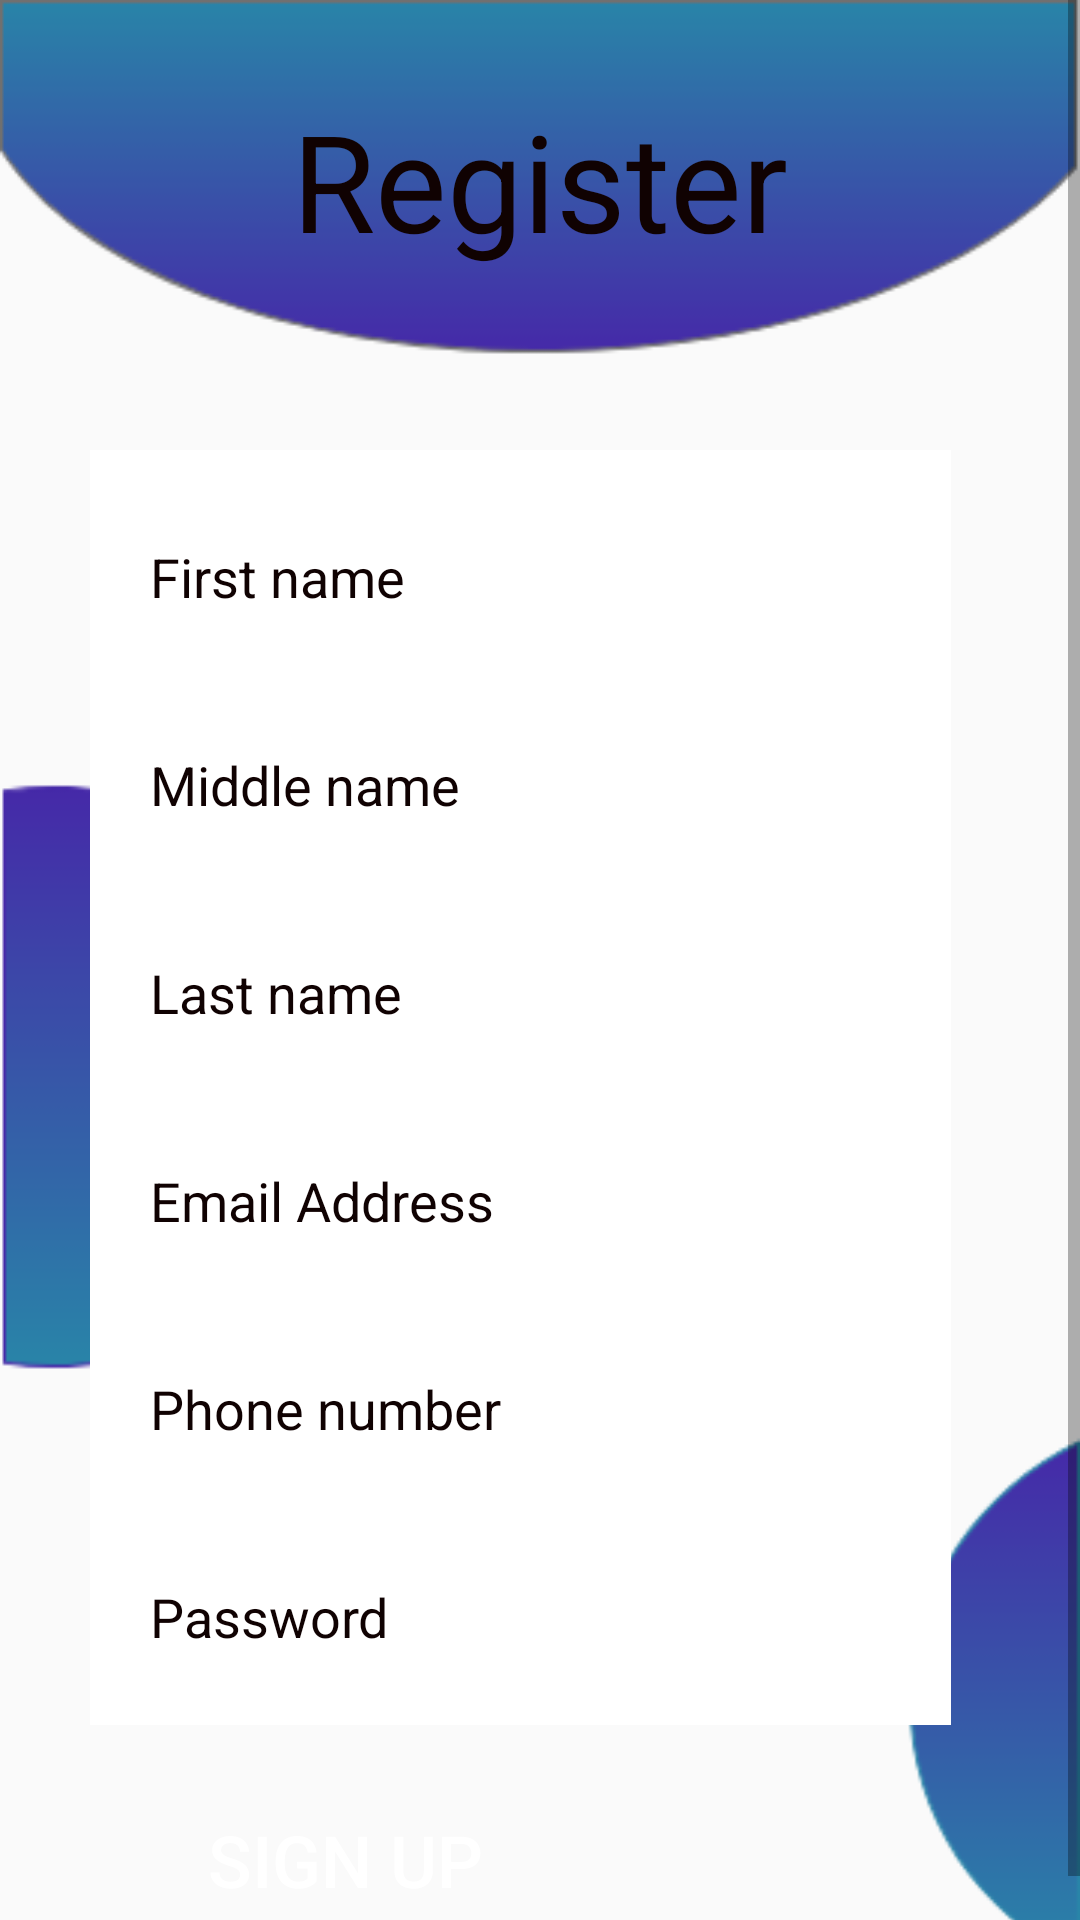

Android layout source for this screen:
<!-- AndroidManifest.xml: application theme AppTheme -->
<!-- res/layout/activity_register.xml -->
<?xml version="1.0" encoding="utf-8"?>
<ScrollView android:layout_width="wrap_content" android:layout_height="match_parent"
    xmlns:android="http://schemas.android.com/apk/res/android">
<LinearLayout xmlns:android="http://schemas.android.com/apk/res/android"
    xmlns:tools="http://schemas.android.com/tools"
    android:layout_width="wrap_content"
    android:layout_height="wrap_content"
    tools:context=".registerActivity"
    android:orientation="vertical"
    android:background="@drawable/rr">

    <TextView
        android:layout_width="wrap_content"
        android:layout_height="wrap_content"
        android:text="@string/register"
        android:textSize="45sp"
        android:textColor="@color/black"
        android:layout_gravity="center"
        android:layout_marginTop="30dp"/>

        <LinearLayout
            android:layout_width="290dp"
            android:layout_height="430dp"
            android:layout_marginStart="30dp"
            android:layout_marginTop="60dp"
            android:orientation="vertical"
            android:background="@drawable/register_board">

            <EditText
                android:id="@+id/firstName"
                android:layout_width="match_parent"
                android:layout_height="wrap_content"
                android:layout_marginTop="10dp"
                android:padding="20dp"
                android:hint="@string/first"
                android:background="@drawable/frame_size"
                android:inputType="text"
                android:textColorHint="@color/black"/>

            <EditText
                android:id="@+id/middleName"
                android:layout_marginTop="5dp"
                android:layout_width="match_parent"
                android:layout_height="wrap_content"
                android:padding="20dp"
                android:hint="@string/middle"
                android:background="@drawable/frame_size"
                android:inputType="text"
                android:textColorHint="@color/black"/>

            <EditText
                android:id="@+id/lastName"
                android:layout_width="match_parent"
                android:layout_height="wrap_content"
                android:layout_marginTop="5dp"
                android:padding="20dp"
                android:hint="@string/last"
                android:background="@drawable/frame_size"
                android:inputType="text"
                android:textColorHint="@color/black"/>

            <EditText
                android:id="@+id/registerEmail"
                android:layout_width="match_parent"
                android:layout_height="wrap_content"
                android:hint="@string/email"
                android:inputType="textEmailAddress"
                android:background="@drawable/frame_size"
                android:layout_marginTop="5dp"
                android:padding="20dp"
                android:textColorHint="@color/black"/>

            <EditText
                android:id="@+id/phoneNumber"
                android:layout_width="match_parent"
                android:layout_height="wrap_content"
                android:hint="@string/phone"
                android:inputType="phone"
                android:layout_marginTop="5dp"
                android:background="@drawable/frame_size"
                android:padding="20dp"
                android:textColorHint="@color/black"/>

            <EditText
                android:id="@+id/registerPassword"
                android:hint="@string/password"
                android:layout_width="match_parent"
                android:layout_height="wrap_content"
                android:inputType="textPassword"
                android:background="@drawable/frame_size"
                android:padding="20dp"
                android:layout_marginTop="5dp"
                android:textColorHint="@color/black"/>

        </LinearLayout>

    <Button
        android:id="@+id/submitButton"
        android:layout_width="130dp"
        android:layout_height="60dp"
        android:layout_marginStart="50dp"
        android:layout_marginTop="10dp"
        android:layout_marginBottom="5dp"
        android:background="@drawable/button2"
        android:textColor="@color/white"
        android:text="@string/sign"
        android:textSize="24sp"/>

</LinearLayout>
</ScrollView>
<!-- resources referenced by this layout -->
<resources>
  <color name="black">#100202</color>
  <color name="white">#FFFFFF</color>
  <!-- drawable frame_size (drawable) -->
  <?xml version="1.0" encoding="utf-8"?>
  <layer-list xmlns:android="http://schemas.android.com/apk/res/android">
      
      
  
      <item android:bottom="5dp" android:right="5dp" android:left="4dp">
          <shape>
              <solid android:color="@color/white"></solid>
          </shape>
      </item>
  </layer-list>
  <!-- drawable register_board (drawable) -->
  <?xml version="1.0" encoding="utf-8"?>
  <layer-list xmlns:android="http://schemas.android.com/apk/res/android">
      <item android:bottom="5dp" android:right="3dp">
          <shape>
              <solid android:color="@color/white"/>
          </shape>
      </item>
  </layer-list>
  <!-- drawable rr: png bitmap (drawable, 12218 bytes) -->
  <string name="email">Email Address</string>
  <string name="first">First name</string>
  <string name="last">Last name</string>
  <string name="middle">Middle name</string>
  <string name="password">Password</string>
  <string name="phone">Phone number</string>
  <string name="register">Register</string>
  <string name="sign">Sign Up</string>
  <style name="AppTheme" parent="Theme.AppCompat.Light.NoActionBar">
          
          <item name="colorPrimary">@color/colorPrimary</item>
          <item name="colorPrimaryDark">@color/colorPrimaryDark</item>
          <item name="colorAccent">@color/colorAccent</item>
      </style>
  <color name="colorPrimary">#008577</color>
  <color name="colorPrimaryDark">#00574B</color>
  <color name="colorAccent">#D81B60</color>
</resources>
